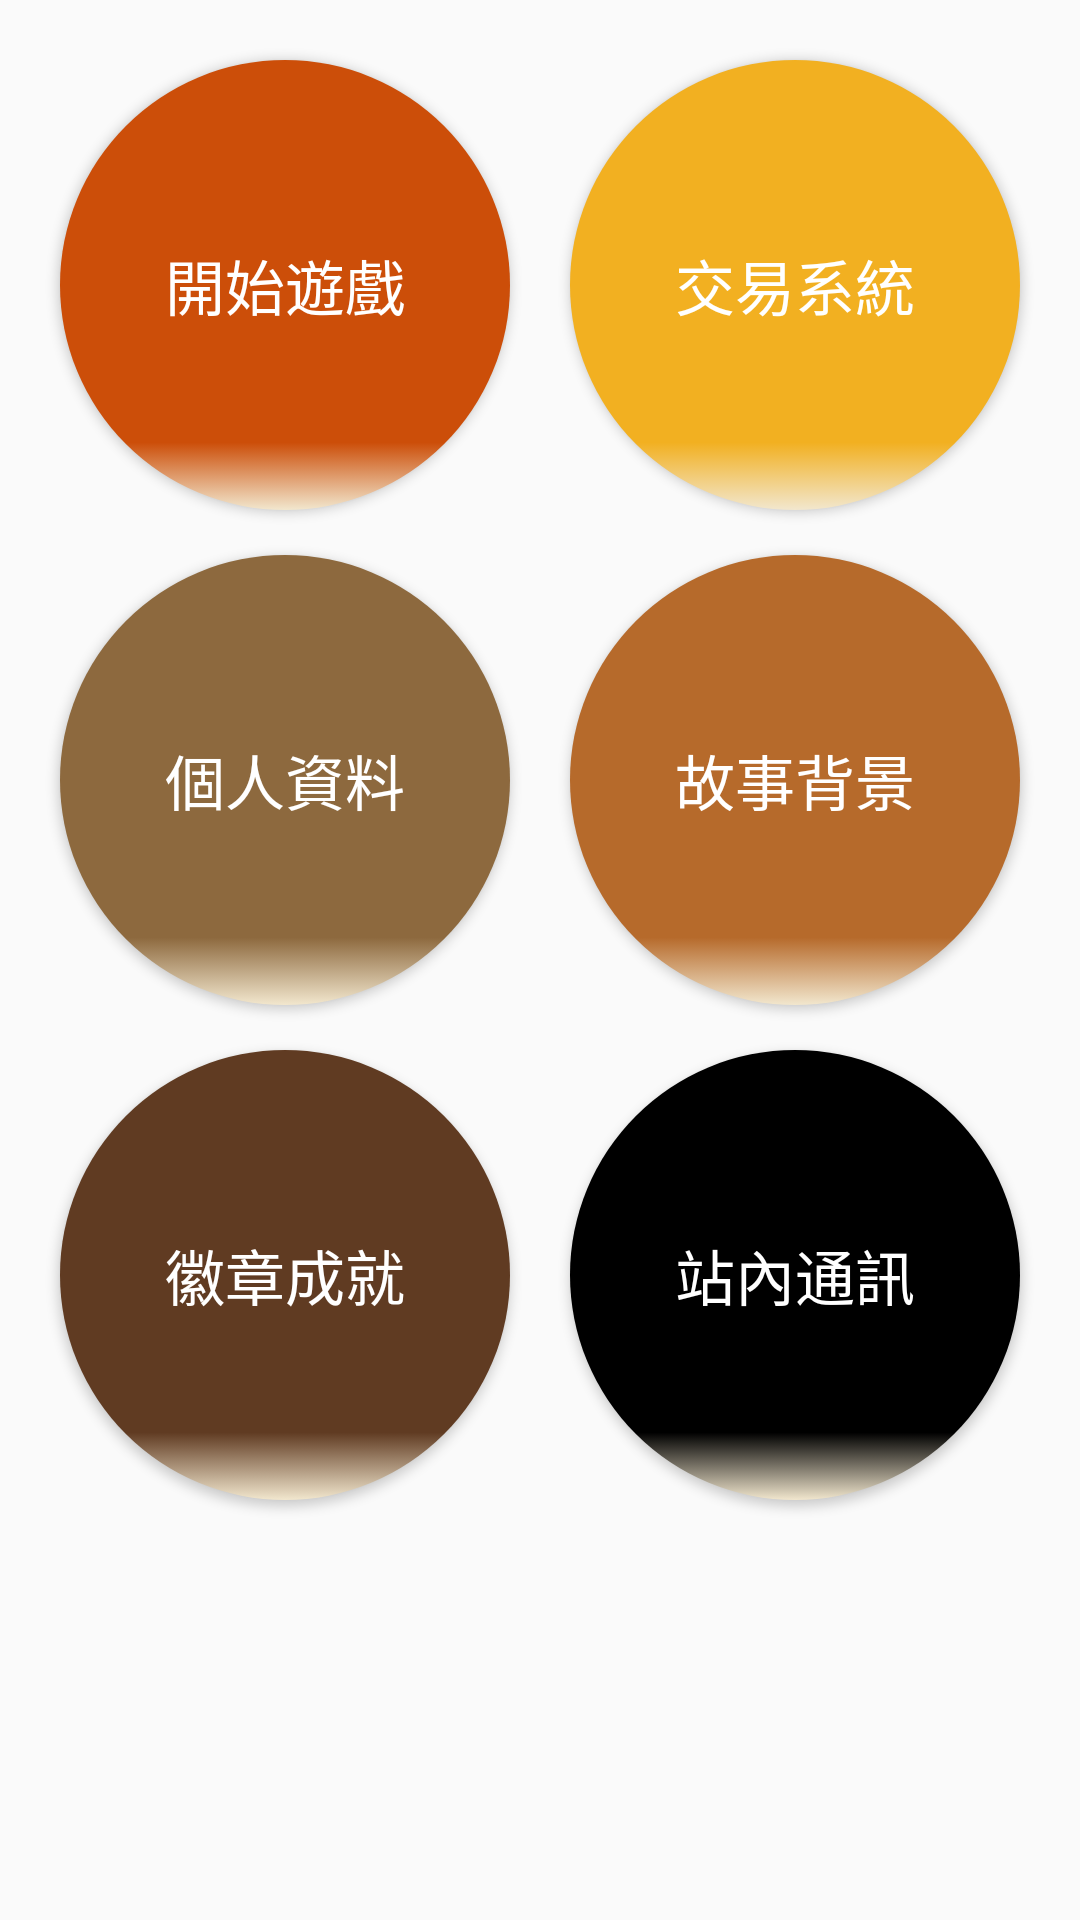

Layout XML and referenced resources for this Android screen:
<!-- AndroidManifest.xml: application theme AppTheme -->
<!-- res/layout/menu.xml -->
<?xml version="1.0" encoding="utf-8"?>
<RelativeLayout xmlns:android="http://schemas.android.com/apk/res/android"
    android:orientation="vertical" android:layout_width="match_parent"
    android:layout_height="match_parent"
    android:background="@drawable/bg">

    <Button
        android:id="@+id/start_game_button"
        android:layout_width="wrap_content"
        android:layout_height="wrap_content"
        android:background="@drawable/selector1"
        android:layout_marginLeft="20dp"
        android:layout_marginTop="20dp"
        android:text="開始遊戲"
        android:textColor="#FFFFFF"
        android:textSize="20dp"
        android:onClick="clickFunction"

    />

    <Button
        android:id="@+id/gain_money_button"
        android:layout_width="wrap_content"
        android:layout_height="wrap_content"
        android:background="@drawable/selector2"
        android:layout_toRightOf="@id/start_game_button"
        android:layout_marginLeft="20dp"
        android:layout_marginTop="20dp"
        android:text="交易系統"
        android:textColor="#FFFFFF"
        android:textSize="20dp"
        android:onClick="clickFunction"
        />
    <Button
        android:id="@+id/personal_inf_button"
        android:layout_width="wrap_content"
        android:layout_height="wrap_content"
        android:background="@drawable/selector3"
        android:layout_below="@id/start_game_button"
        android:layout_marginTop="15dp"
        android:layout_marginLeft="20dp"
        android:text="個人資料"
        android:textColor="#FFFFFF"
        android:textSize="20dp"
        android:onClick="clickFunction"/>
    <Button
        android:id="@+id/story_background_button"
        android:layout_width="wrap_content"
        android:layout_height="wrap_content"
        android:background="@drawable/selector4"
        android:layout_below="@id/gain_money_button"
        android:layout_toRightOf="@id/personal_inf_button"
        android:layout_marginLeft="20dp"
        android:layout_marginTop="15dp"
        android:text="故事背景"
        android:textColor="#FFFFFF"
        android:textSize="20dp"
        android:onClick="clickFunction"/>
    <Button
        android:id="@+id/badge_achievement_button"
        android:layout_width="wrap_content"
        android:layout_height="wrap_content"
        android:layout_below="@id/personal_inf_button"
        android:background="@drawable/selector5"
        android:layout_marginLeft="20dp"
        android:layout_marginTop="15dp"
        android:text="徽章成就"
        android:textColor="#FFFFFF"
        android:textSize="20dp"
        android:onClick="clickFunction"/>
    <Button
        android:id="@+id/inter_communication_button"
        android:layout_width="wrap_content"
        android:layout_height="wrap_content"
        android:layout_below="@id/story_background_button"
        android:background="@drawable/selector6"
        android:layout_toRightOf="@id/badge_achievement_button"
        android:layout_marginLeft="20dp"
        android:layout_marginTop="15dp"
        android:text="站內通訊"
        android:textColor="#FFFFFF"
        android:textSize="20dp"
        android:onClick="clickFunction"/>
    <ImageView
        android:src="@drawable/setting_story"
        android:layout_width="50dp"
        android:layout_height="50dp"
        android:layout_alignParentBottom="true"
        android:layout_centerHorizontal="true"
        android:clickable="true"
        android:onClick="settings2"/>

</RelativeLayout>
<!-- resources referenced by this layout -->
<resources>
  <!-- drawable selector1 (drawable) -->
  <?xml version="1.0" encoding="utf-8"?>
  <selector xmlns:android="http://schemas.android.com/apk/res/android">
  
      <item android:drawable="@drawable/ovalshape" android:state_pressed="false"/>
      <item android:drawable="@drawable/changedcolor" android:state_pressed="true"/>
  
  </selector>
  <!-- drawable selector2 (drawable) -->
  <?xml version="1.0" encoding="utf-8"?>
  <selector xmlns:android="http://schemas.android.com/apk/res/android">
  
      <item android:drawable="@drawable/gainmoneycolor" android:state_pressed="false"/>
      <item android:drawable="@drawable/changedcolor" android:state_pressed="true"/>
  
  </selector>
  <!-- drawable selector3 (drawable) -->
  <?xml version="1.0" encoding="utf-8"?>
  <selector xmlns:android="http://schemas.android.com/apk/res/android">
  
      <item android:drawable="@drawable/personalinfcolor" android:state_pressed="false"/>
      <item android:drawable="@drawable/changedcolor" android:state_pressed="true"/>
  
  </selector>
  <!-- drawable selector4 (drawable) -->
  <?xml version="1.0" encoding="utf-8"?>
  <selector xmlns:android="http://schemas.android.com/apk/res/android">
  
      <item android:drawable="@drawable/storybgcolor" android:state_pressed="false"/>
      <item android:drawable="@drawable/changedcolor" android:state_pressed="true"/>
  
  </selector>
  <!-- drawable selector5 (drawable) -->
  <?xml version="1.0" encoding="utf-8"?>
  <selector xmlns:android="http://schemas.android.com/apk/res/android">
  
      <item android:drawable="@drawable/achievementcolor" android:state_pressed="false"/>
      <item android:drawable="@drawable/changedcolor" android:state_pressed="true"/>
  
  </selector>
  <!-- drawable selector6 (drawable) -->
  <?xml version="1.0" encoding="utf-8"?>
  <selector xmlns:android="http://schemas.android.com/apk/res/android">
  
      <item android:drawable="@drawable/communicationcolor" android:state_pressed="false"/>
      <item android:drawable="@drawable/changedcolor" android:state_pressed="true"/>
  
  </selector>
  <style name="AppTheme" parent="Theme.AppCompat.Light.DarkActionBar">
          
          <item name="colorPrimary">#603b22</item>
          <item name="colorPrimaryDark">#603b22</item>
          <item name="colorAccent">@color/colorAccent</item>
      </style>
  <!-- drawable ovalshape (drawable) -->
  <?xml version="1.0" encoding="utf-8"?>
  <shape xmlns:android="http://schemas.android.com/apk/res/android"
      android:shape="oval">
      
      <padding
          android:bottom="4dp"
          android:left="4dp"
          android:right="4dp"
          android:top="4dp" />
      
      <size
          android:width="150dp"
          android:height="150dp" />
      
      <gradient
          android:endColor="@color/colorEnd"
          android:gradientRadius="40dp"
          android:startColor="#cc4e09"
          android:centerColor="#cc4e09"
          android:centerY="0.85"
          android:type="linear"
          android:angle="270"/>
  </shape>
  <!-- drawable achievementcolor (drawable) -->
  <?xml version="1.0" encoding="utf-8"?>
  <shape xmlns:android="http://schemas.android.com/apk/res/android"
      android:shape="oval">
      
      <padding
          android:bottom="4dp"
          android:left="4dp"
          android:right="4dp"
          android:top="4dp" />
      
      <size
          android:width="150dp"
          android:height="150dp" />
      
      <gradient
          android:endColor="@color/colorEnd"
          android:centerColor="#603b22"
          android:centerY="0.85"
          android:startColor="#603b22"
          android:type="linear"
          android:angle="270"/>
  
  </shape>
  <color name="colorAccent">#FF4081</color>
  <color name="colorEnd">#f2e7ce</color>
</resources>
